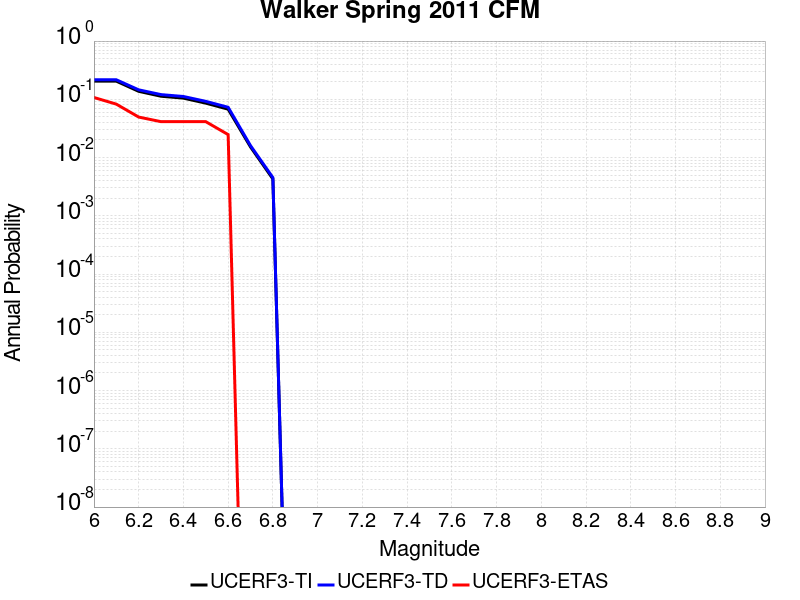

Data behind this chart, as committed beside it:
Magnitude, UCERF3-TI Prob, UCERF3-TD Prob, UCERF3-ETAS Prob
6.0, 0.205, 0.2164, 0.1074
6.1, 0.205, 0.2164, 0.08264
6.2, 0.1372, 0.1455, 0.04959
6.3, 0.1129, 0.1204, 0.04132
6.4, 0.1048, 0.1118, 0.04132
6.5, 0.08595, 0.09223, 0.04132
6.6, 0.06772, 0.07297, 0.02479
6.7, 0.01523, 0.01603, 0.0
6.8, 0.004299, 0.004529, 0.0
